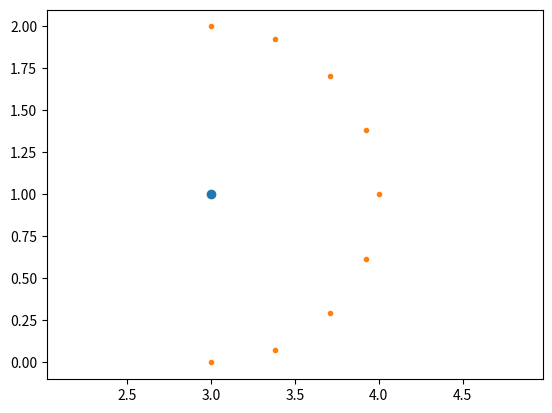
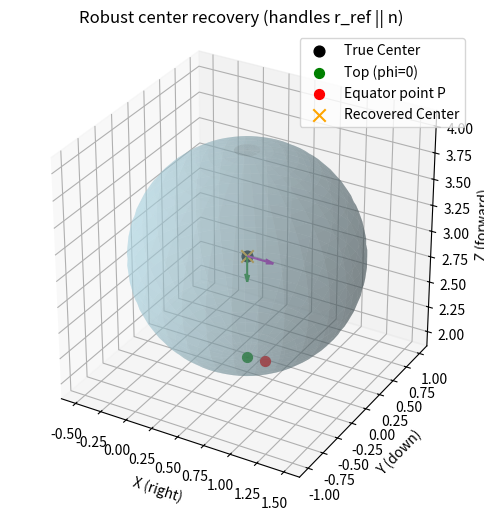

Write the Python code that produced these figures, in order.
#!/usr/bin/python3
import numpy as np
import matplotlib.pyplot as plt

def test():
    c = np.array([3., 1.])
    ps = []
    
    for a in np.arange(-np.pi/2, np.pi/2.+.01, np.pi/8.):
        angle = a
        #angle = 0.
        p = c + np.array([np.cos(angle), np.sin(angle)])

        ang = np.arctan((p[1] - c[1])/(p[0] - c[0]))
        ang = (ang + np.pi/2.)/np.pi*1000. # 0 to 1000
        ang = int(ang)
        print(ang)
        ang = float(ang)
        ang = ang/1000.*np.pi - np.pi/2.
        print(angle, ang)

        ps.append(p)

    ps = np.array(ps)
    print(ps)
    plt.plot(c[0], c[1], 'o')
    plt.plot(ps[:, 0], ps[:, 1], '.')
    plt.axis('equal')
    plt.show()


test()

def orthonormal_equator_basis(n, r_ref=np.array([0.0,0.0,-1.0]), eps=1e-12):
    """
    Return orthonormal basis (e1, e2) spanning the plane orthogonal to n.
    Prefer to use the projection of r_ref into that plane. If projection is
    (near) zero (r_ref parallel/opposite to n), choose a stable fallback.
    n must be unit (or will be normalized).
    """
    n = np.array(n, dtype=float)
    n_norm = np.linalg.norm(n)
    if n_norm == 0:
        raise ValueError("n must be non-zero")
    n = n / n_norm

    # Try projection of r_ref
    r_ref = np.array(r_ref, dtype=float)
    u = r_ref - np.dot(r_ref, n) * n
    u_norm = np.linalg.norm(u)

    if u_norm > eps:
        e1 = u / u_norm
    else:
        # r_ref was parallel/opposite to n -> pick a fallback axis:
        # choose the coordinate axis least aligned with n
        abs_n = np.abs(n)
        # index of smallest component
        idx = int(np.argmin(abs_n))
        # unit vector along that coordinate axis
        axis = np.zeros(3)
        axis[idx] = 1.0
        # e1 is perpendicular to n: cross(n, axis) (and normalize)
        e1 = np.cross(n, axis)
        e1 = e1 / np.linalg.norm(e1)

    e2 = np.cross(n, e1)  # already unit if n,e1 are orthonormal
    #e2 *= -1
    e1 = np.array([0,0,-1])
    e2 = np.array([1,0,0])
    print('e', e1, e2)
    return e1, e2

def compute_center_equator(P, R, phi, n=np.array([0.0,0.0,1.0]), r_ref=np.array([0.0,0.0,-1.0])):
    """
    Compute sphere center from:
      P: point on equator (3,)
      R: radius
      phi: angle from 'top' (radians)
      n: sphere axis (unit ideally)
      r_ref: reference direction for 'top' (default camera-back)
    """
    e1, e2 = orthonormal_equator_basis(n, r_ref)
    C = P - R * (np.cos(phi) * e1 + np.sin(phi) * e2)
    return C, e1, e2

# ----------------------------
# Example: generate and recover
# ----------------------------
R = 1.0
phi_true = np.deg2rad(10.0)

# True center (camera coords) and axis
C_true = np.array([0.5, 0.0, 3.0])
n = np.array([0.0, 1.0, 0.0])   # upright sphere (this makes r_ref parallel/opposite)

# Build equator basis robustly (this will use fallback since r_ref is opposite n)
e1, e2 = orthonormal_equator_basis(n, r_ref=np.array([0.0,0.0,-1.0]))
# top and point P on equator at phi_true
P_top = C_true + R * e1
P = C_true + R * (np.cos(phi_true) * e1 + np.sin(phi_true) * e2)

# Recover center from P, R, phi_true
C_est, e1_est, e2_est = compute_center_equator(P, R, phi_true, n=n, r_ref=np.array([0.0,0.0,-1.0]))

print("True center:     ", C_true)
print("Estimated center:", C_est)
print("Reconstruction error norm:", np.linalg.norm(C_est - C_true))

# ----------------------------
# Plot for verification
# ----------------------------
fig = plt.figure(figsize=(8,6))
ax = fig.add_subplot(111, projection='3d')

# Sphere surface
u_grid, v_grid = np.mgrid[0:2*np.pi:60j, 0:np.pi:30j]
xs = C_true[0] + R * np.cos(u_grid) * np.sin(v_grid)
ys = C_true[1] + R * np.sin(u_grid) * np.sin(v_grid)
zs = C_true[2] + R * np.cos(v_grid)
ax.plot_surface(xs, ys, zs, color='lightblue', alpha=0.4, linewidth=0)

# Points and vectors
ax.scatter(*C_true, color='k', label='True Center', s=60)
ax.scatter(*P_top, color='g', label='Top (phi=0)', s=50)
ax.scatter(*P, color='r', label='Equator point P', s=50)
ax.scatter(*C_est, color='orange', label='Recovered Center', s=80, marker='x')

# show e1/e2 basis at center
scale = 0.5
ax.quiver(*(C_true), *(e1*scale), color='g', length=scale, normalize=False)
ax.quiver(*(C_true), *(e2*scale), color='m', length=scale, normalize=False)

ax.set_xlabel('X (right)')
ax.set_ylabel('Y (down)')
ax.set_zlabel('Z (forward)')
ax.set_box_aspect([1,1,1])
ax.legend()
ax.set_title('Robust center recovery (handles r_ref || n)')
plt.show()
